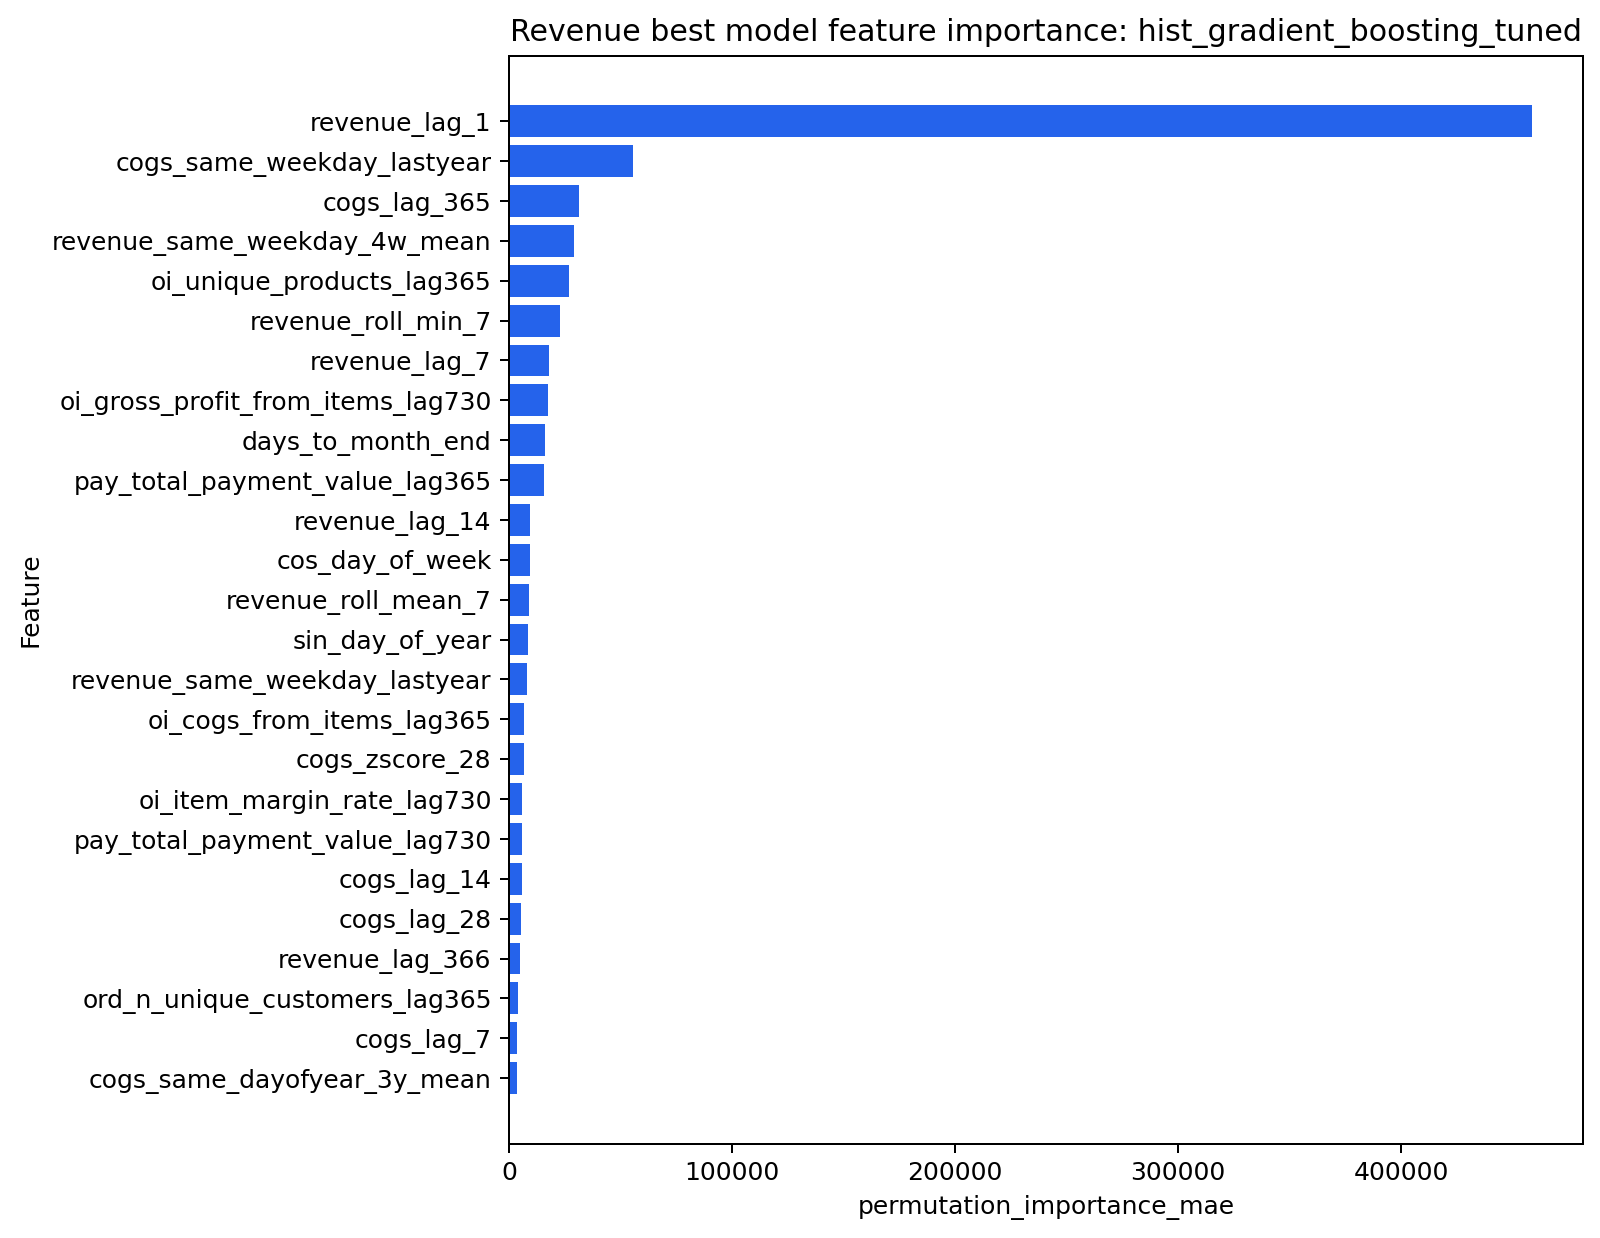

The data file committed next to this chart (first rows):
feature, importance, abs_importance, importance_type
revenue_lag_1, 458543, 458543, permutation_importance_mae
cogs_same_weekday_lastyear, 55637, 55637, permutation_importance_mae
cogs_lag_365, 31215, 31215, permutation_importance_mae
revenue_same_weekday_4w_mean, 29239, 29239, permutation_importance_mae
oi_unique_products_lag365, 26687, 26687, permutation_importance_mae
revenue_roll_min_7, 22998, 22998, permutation_importance_mae
revenue_lag_7, 17982, 17982, permutation_importance_mae
oi_gross_profit_from_items_lag730, 17569, 17569, permutation_importance_mae
days_to_month_end, 16180, 16180, permutation_importance_mae
pay_total_payment_value_lag365, 15424, 15424, permutation_importance_mae
revenue_lag_14, 9559, 9559, permutation_importance_mae
cos_day_of_week, 9445, 9445, permutation_importance_mae
revenue_roll_mean_7, 9038, 9038, permutation_importance_mae
sin_day_of_year, 8456, 8456, permutation_importance_mae
revenue_same_weekday_lastyear, 7857, 7857, permutation_importance_mae
oi_cogs_from_items_lag365, 6795, 6795, permutation_importance_mae
cogs_zscore_28, 6692, 6692, permutation_importance_mae
oi_item_margin_rate_lag730, 5795, 5795, permutation_importance_mae
pay_total_payment_value_lag730, 5745, 5745, permutation_importance_mae
cogs_lag_14, 5594, 5594, permutation_importance_mae
cogs_lag_28, 5431, 5431, permutation_importance_mae
revenue_lag_366, 5060, 5060, permutation_importance_mae
ord_n_unique_customers_lag365, 4140, 4140, permutation_importance_mae
cogs_lag_7, 3526, 3526, permutation_importance_mae
cogs_same_dayofyear_3y_mean, 3393, 3393, permutation_importance_mae
ord_returned_status_rate_lag365, 3384, 3384, permutation_importance_mae
revenue_same_dayofyear_3y_mean, 3230, 3230, permutation_importance_mae
oi_item_lines_lag365, 3200, 3200, permutation_importance_mae
cogs_same_weekday_4w_mean, 2996, 2996, permutation_importance_mae
revenue_lag_28, 2989, 2989, permutation_importance_mae
ord_payment_method_apple_pay_share_lag73…, 2626, 2626, permutation_importance_mae
revenue_diff_7, 2570, 2570, permutation_importance_mae
revenue_zscore_28, 2567, 2567, permutation_importance_mae
oi_mean_qty_per_line_lag365, 2511, 2511, permutation_importance_mae
pay_installment_ratio_lag730, 2447, 2447, permutation_importance_mae
median_days_of_supply, 2442, 2442, permutation_importance_mae
oi_revenue_from_items_lag365, 2192, 2192, permutation_importance_mae
ord_mobile_share_lag730, 2108, 2108, permutation_importance_mae
ord_avg_customer_tenure_days_lag730, 2077, 2077, permutation_importance_mae
cogs_lag_60, 2035, 2035, permutation_importance_mae
